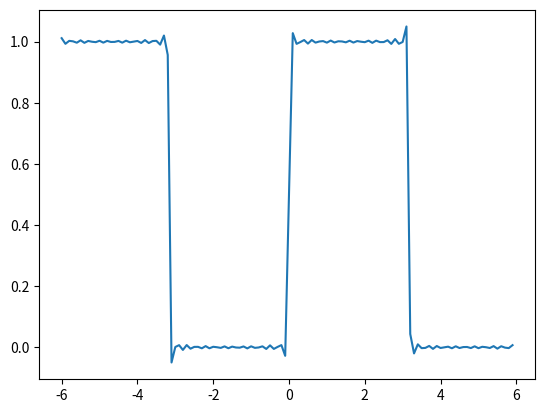

Reproduce this figure in Python.
# import matplotlib.pyplot as plt
# import numpy as np

# N_max = 101 #the larger the value the steeper the transition from 0 to 1 and the more "square"
# n_odds = np.arange(1,N_max,2)
# xs = np.arange(-6,6,0.1)
# ys = [0.5+sum(np.multiply(2/(n_odds*np.pi), np.sin(n_odds*x))) for x in xs]

# plt.plot(xs, ys)
# plt.show()



import matplotlib.pyplot as plt
import numpy as np

N_max = 101
n_odds = np.arange(1,N_max,2)
xs = np.arange(-6,6,0.1)
ys = []
for x in xs:
    sum_terms = []
    for n_odd in n_odds:
        frac_term = 2/(n_odd*np.pi)
        sin_term = np.sin(n_odd*x)
        sum_term = frac_term*sin_term
        sum_terms.append(sum_term)

    y = 0.5+sum(sum_terms)
    ys.append(y)

plt.plot(xs, ys)
plt.show()